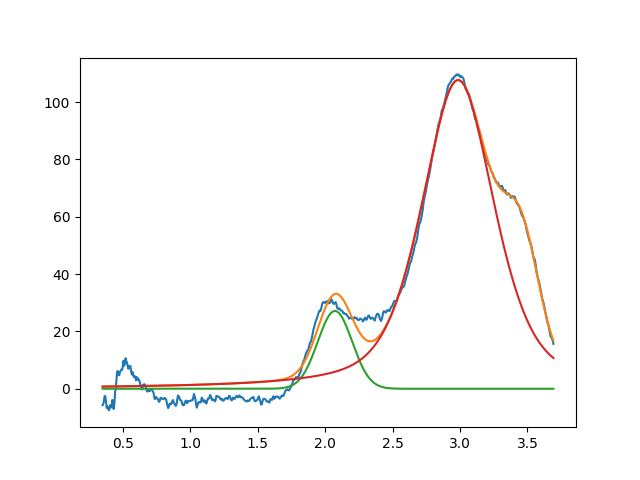

The file beside this chart, header and first rows:
2.072943787324872833e+00, 2.713113486845331224e+01, 2.999999999999999334e-01, 9.999999999999998890e-01
2.985790130216394278e+00, 1.076644752983026336e+02, 6.368961042141125795e-01, 5.084177256553561453e-01
3.458747821665992817e+00, 3.314766033459076766e+01, 2.993140360123458521e-01, 9.999999999999998890e-01
